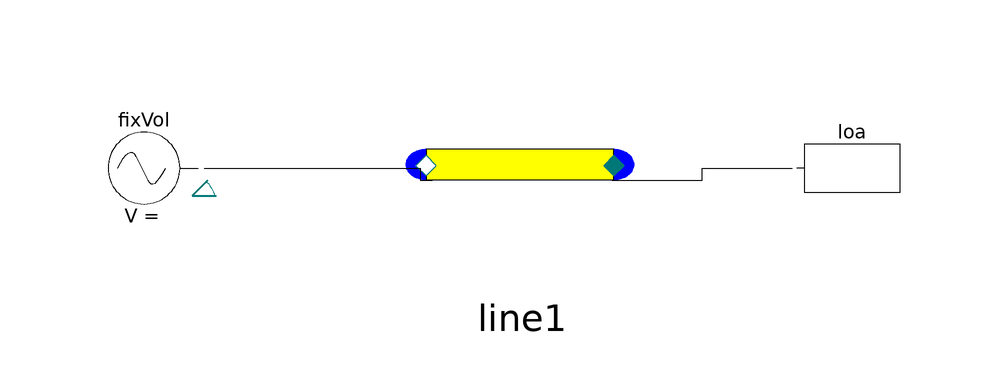

This picture is the connection diagram that the Modelica source below describes through its graphical annotations.

model LineTest
  Line line1 annotation(
    Placement(visible = true, transformation(origin = {11, 9}, extent = {{-17, -17}, {17, 17}}, rotation = 0)));
  Buildings.Electrical.AC.OnePhase.Sources.FixedVoltage fixVol annotation(
    Placement(visible = true, transformation(origin = {-52, 12}, extent = {{-10, -10}, {10, 10}}, rotation = 0)));
  Buildings.Electrical.AC.OnePhase.Loads.Resistive loa annotation(
    Placement(visible = true, transformation(origin = {66, 12}, extent = {{-10, -10}, {10, 10}}, rotation = 0)));
equation
  connect(line1.term_p, loa.terminal) annotation(
    Line(points = {{26, 10}, {41, 10}, {41, 12}, {56, 12}}));
  connect(fixVol.terminal, line1.term_n) annotation(
    Line(points = {{-42, 12}, {-6, 12}, {-6, 10}, {-4, 10}}));
  annotation(
    uses(Buildings(version = "4.0.0")));
end LineTest;